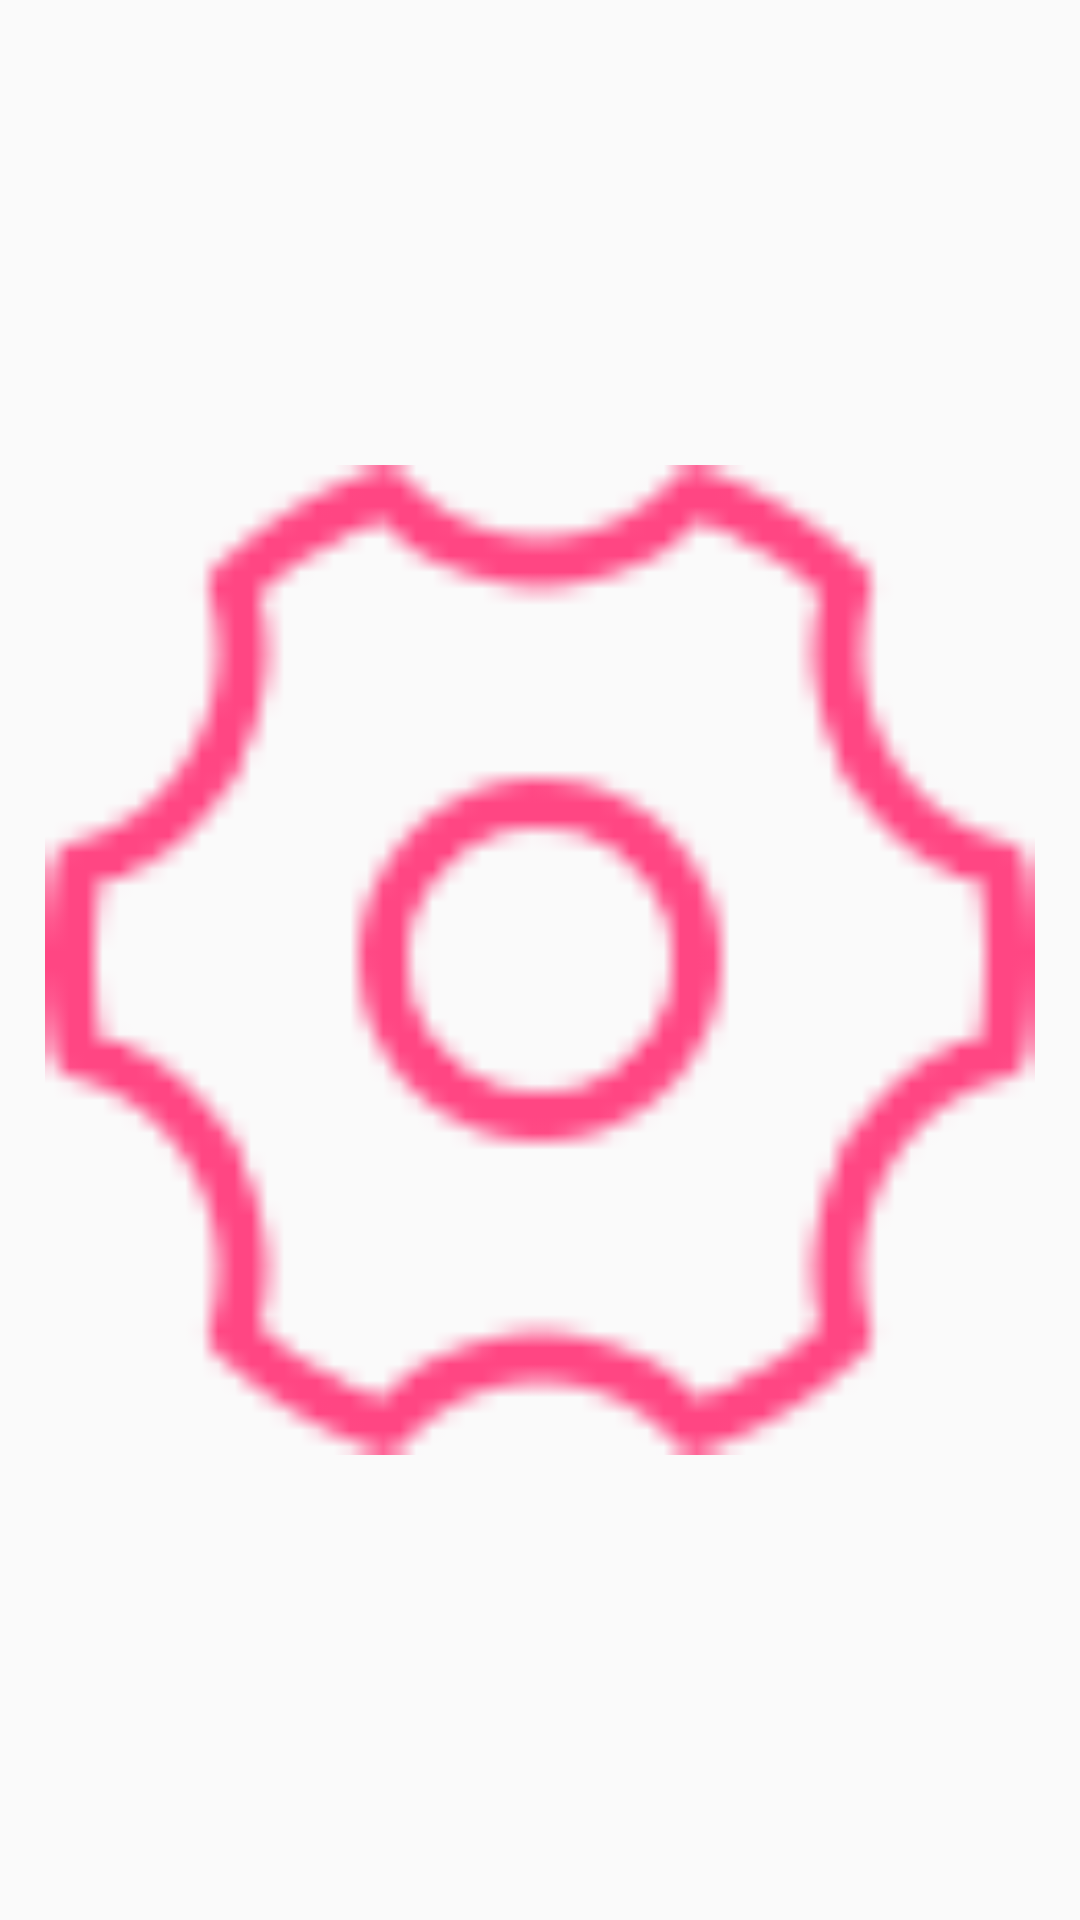

Here is an Android app screen rendered from its layout file. Give the layout XML and the strings, colors and styles it references.
<!-- AndroidManifest.xml: application theme AppTheme -->
<!-- res/layout/view_header_right_btn.xml -->
<?xml version="1.0" encoding="utf-8"?>
<ImageView xmlns:android="http://schemas.android.com/apk/res/android"
    android:id="@+id/header_right_btn"
    android:src="@mipmap/mine_settings"
    android:layout_width="@dimen/header_btn_size"
    android:layout_height="@dimen/header_btn_size"
    android:padding="15dp" />
<!-- resources referenced by this layout -->
<resources>
  <dimen name="header_btn_size">50dp</dimen>
  <!-- mipmap mine_settings: png bitmap (mipmap-hdpi, 811 bytes) -->
  <style name="AppTheme" parent="Theme.AppCompat.Light.DarkActionBar">
          
      </style>
</resources>
